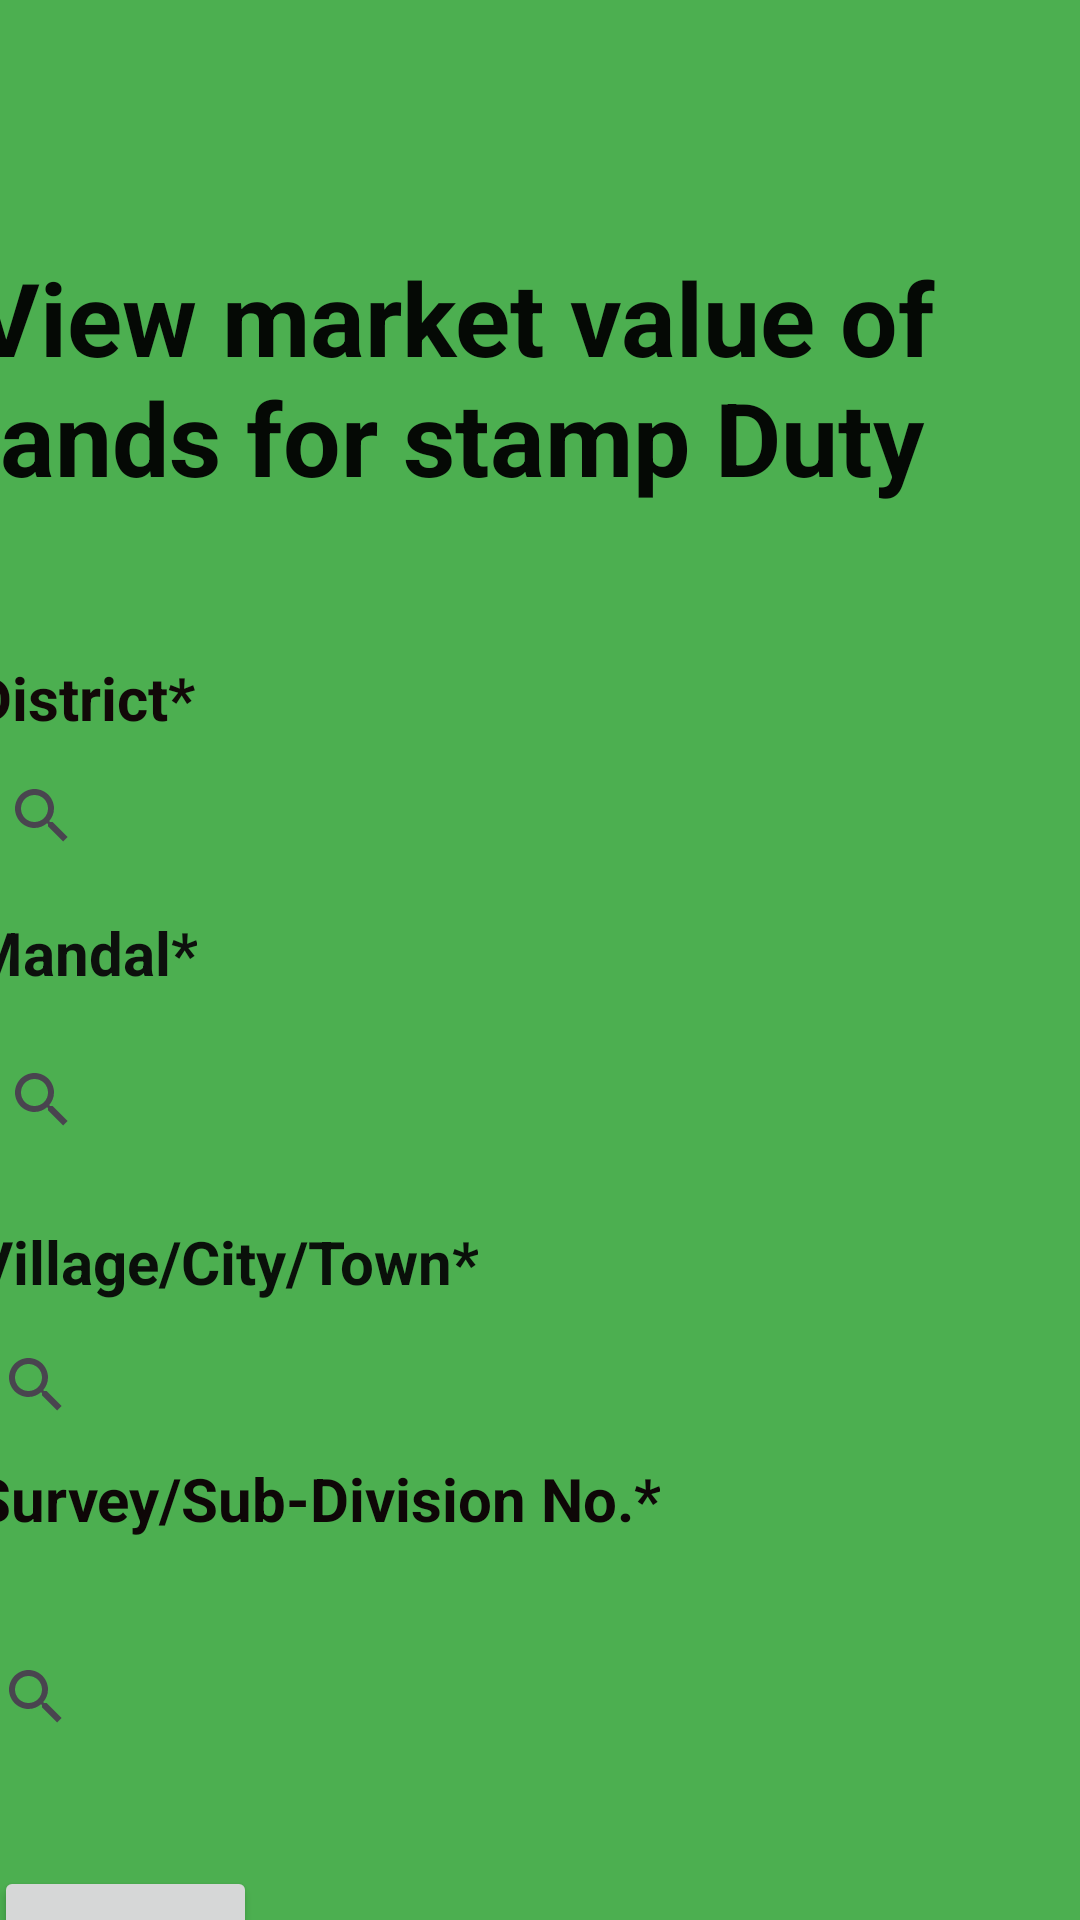

This screen was rendered from an Android layout file. Write that file and the resources it references.
<!-- AndroidManifest.xml: application theme Theme.Infarmaland2 -->
<!-- res/layout/fragment_ten.xml -->
<?xml version="1.0" encoding="utf-8"?>
<androidx.constraintlayout.widget.ConstraintLayout xmlns:android="http://schemas.android.com/apk/res/android"
    xmlns:app="http://schemas.android.com/apk/res-auto"
    xmlns:tools="http://schemas.android.com/tools"
    android:layout_width="match_parent"
    android:layout_height="match_parent"
    android:background="#4CAF50">

    <FrameLayout
        android:id="@+id/frameLayout7"
        android:layout_width="405dp"
        android:layout_height="93dp"
        android:layout_marginStart="1dp"
        android:layout_marginTop="1dp"
        android:layout_marginEnd="5dp"
        android:layout_marginBottom="22dp"
        app:layout_constraintBottom_toTopOf="@+id/textView18"
        app:layout_constraintEnd_toEndOf="parent"
        app:layout_constraintHorizontal_bias="1.0"
        app:layout_constraintStart_toStartOf="parent"
        app:layout_constraintTop_toTopOf="parent">

    </FrameLayout>

    <TextView
        android:id="@+id/textView18"
        android:layout_width="331dp"
        android:layout_height="115dp"
        android:layout_marginStart="16dp"
        android:layout_marginTop="22dp"
        android:layout_marginEnd="64dp"
        android:layout_marginBottom="16dp"
        android:text="View market value of lands for stamp Duty"
        android:textColor="#050905"
        android:textSize="34sp"
        android:textStyle="bold"
        app:layout_constraintBottom_toTopOf="@+id/textView19"
        app:layout_constraintEnd_toEndOf="parent"
        app:layout_constraintStart_toStartOf="parent"
        app:layout_constraintTop_toBottomOf="@+id/frameLayout7" />

    <TextView
        android:id="@+id/textView19"
        android:layout_width="98dp"
        android:layout_height="34dp"
        android:layout_marginStart="16dp"
        android:layout_marginTop="5dp"
        android:layout_marginEnd="297dp"
        android:text="District*"
        android:textColor="#120808"
        android:textSize="20sp"
        android:textStyle="bold"
        app:layout_constraintBottom_toTopOf="@+id/searchView4"
        app:layout_constraintEnd_toEndOf="parent"
        app:layout_constraintStart_toStartOf="parent"
        app:layout_constraintTop_toBottomOf="@+id/textView18" />

    <SearchView
        android:id="@+id/searchView4"
        android:layout_width="256dp"
        android:layout_height="36dp"
        android:layout_marginStart="15dp"
        android:layout_marginTop="1dp"
        android:layout_marginEnd="140dp"
        android:layout_marginBottom="7dp"
        app:layout_constraintBottom_toTopOf="@+id/textView20"
        app:layout_constraintEnd_toEndOf="parent"
        app:layout_constraintStart_toStartOf="parent"
        app:layout_constraintTop_toBottomOf="@+id/textView19" />

    <TextView
        android:id="@+id/textView20"
        android:layout_width="wrap_content"
        android:layout_height="wrap_content"
        android:layout_marginStart="15dp"
        android:layout_marginTop="7dp"
        android:layout_marginEnd="320dp"
        android:layout_marginBottom="10dp"
        android:text="Mandal*"
        android:textColor="#0D100D"
        android:textSize="20sp"
        android:textStyle="bold"
        app:layout_constraintBottom_toTopOf="@+id/searchView5"
        app:layout_constraintEnd_toEndOf="parent"
        app:layout_constraintStart_toStartOf="parent"
        app:layout_constraintTop_toBottomOf="@+id/searchView4" />

    <SearchView
        android:id="@+id/searchView5"
        android:layout_width="255dp"
        android:layout_height="39dp"
        android:layout_marginStart="15dp"
        android:layout_marginTop="6dp"
        android:layout_marginEnd="141dp"
        android:layout_marginBottom="13dp"
        app:layout_constraintBottom_toTopOf="@+id/textView21"
        app:layout_constraintEnd_toEndOf="parent"
        app:layout_constraintStart_toStartOf="parent"
        app:layout_constraintTop_toBottomOf="@+id/textView20" />

    <TextView
        android:id="@+id/textView21"
        android:layout_width="wrap_content"
        android:layout_height="wrap_content"
        android:layout_marginStart="15dp"
        android:layout_marginTop="8dp"
        android:layout_marginEnd="225dp"
        android:layout_marginBottom="2dp"
        android:text="Village/City/Town*"
        android:textColor="#0A100A"
        android:textSize="20sp"
        android:textStyle="bold"
        app:layout_constraintBottom_toTopOf="@+id/searchView6"
        app:layout_constraintEnd_toEndOf="parent"
        app:layout_constraintStart_toStartOf="parent"
        app:layout_constraintTop_toBottomOf="@+id/searchView5" />

    <SearchView
        android:id="@+id/searchView6"
        android:layout_width="258dp"
        android:layout_height="47dp"
        android:layout_marginStart="13dp"
        android:layout_marginTop="2dp"
        android:layout_marginEnd="140dp"
        android:layout_marginBottom="1dp"
        app:layout_constraintBottom_toTopOf="@+id/textView22"
        app:layout_constraintEnd_toEndOf="parent"
        app:layout_constraintStart_toStartOf="parent"
        app:layout_constraintTop_toBottomOf="@+id/textView21" />

    <TextView
        android:id="@+id/textView22"
        android:layout_width="wrap_content"
        android:layout_height="wrap_content"
        android:layout_marginStart="15dp"
        android:layout_marginEnd="164dp"
        android:layout_marginBottom="14dp"
        android:text="Survey/Sub-Division No.*"
        android:textColor="#0E0707"
        android:textSize="20sp"
        android:textStyle="bold"
        app:layout_constraintBottom_toTopOf="@+id/searchView7"
        app:layout_constraintEnd_toEndOf="parent"
        app:layout_constraintStart_toStartOf="parent"
        app:layout_constraintTop_toBottomOf="@+id/searchView6" />

    <SearchView
        android:id="@+id/searchView7"
        android:layout_width="274dp"
        android:layout_height="51dp"
        android:layout_marginStart="13dp"
        android:layout_marginTop="13dp"
        android:layout_marginEnd="124dp"
        android:layout_marginBottom="19dp"
        app:layout_constraintBottom_toTopOf="@+id/button16"
        app:layout_constraintEnd_toEndOf="parent"
        app:layout_constraintStart_toStartOf="parent"
        app:layout_constraintTop_toBottomOf="@+id/textView22" />

    <Button
        android:id="@+id/button16"
        android:layout_width="wrap_content"
        android:layout_height="wrap_content"
        android:layout_marginStart="23dp"
        android:layout_marginTop="12dp"
        android:layout_marginEnd="300dp"
        android:layout_marginBottom="25dp"
        android:text="Fetch"
        app:layout_constraintBottom_toBottomOf="parent"
        app:layout_constraintEnd_toEndOf="parent"
        app:layout_constraintStart_toStartOf="parent"
        app:layout_constraintTop_toBottomOf="@+id/searchView7" />
</androidx.constraintlayout.widget.ConstraintLayout>
<!-- resources referenced by this layout -->
<resources>
  <style name="Theme.Infarmaland2" parent="Base.Theme.Infarmaland2" />
  <style name="Base.Theme.Infarmaland2" parent="Theme.Material3.DayNight.NoActionBar">
          
          
      </style>
</resources>
